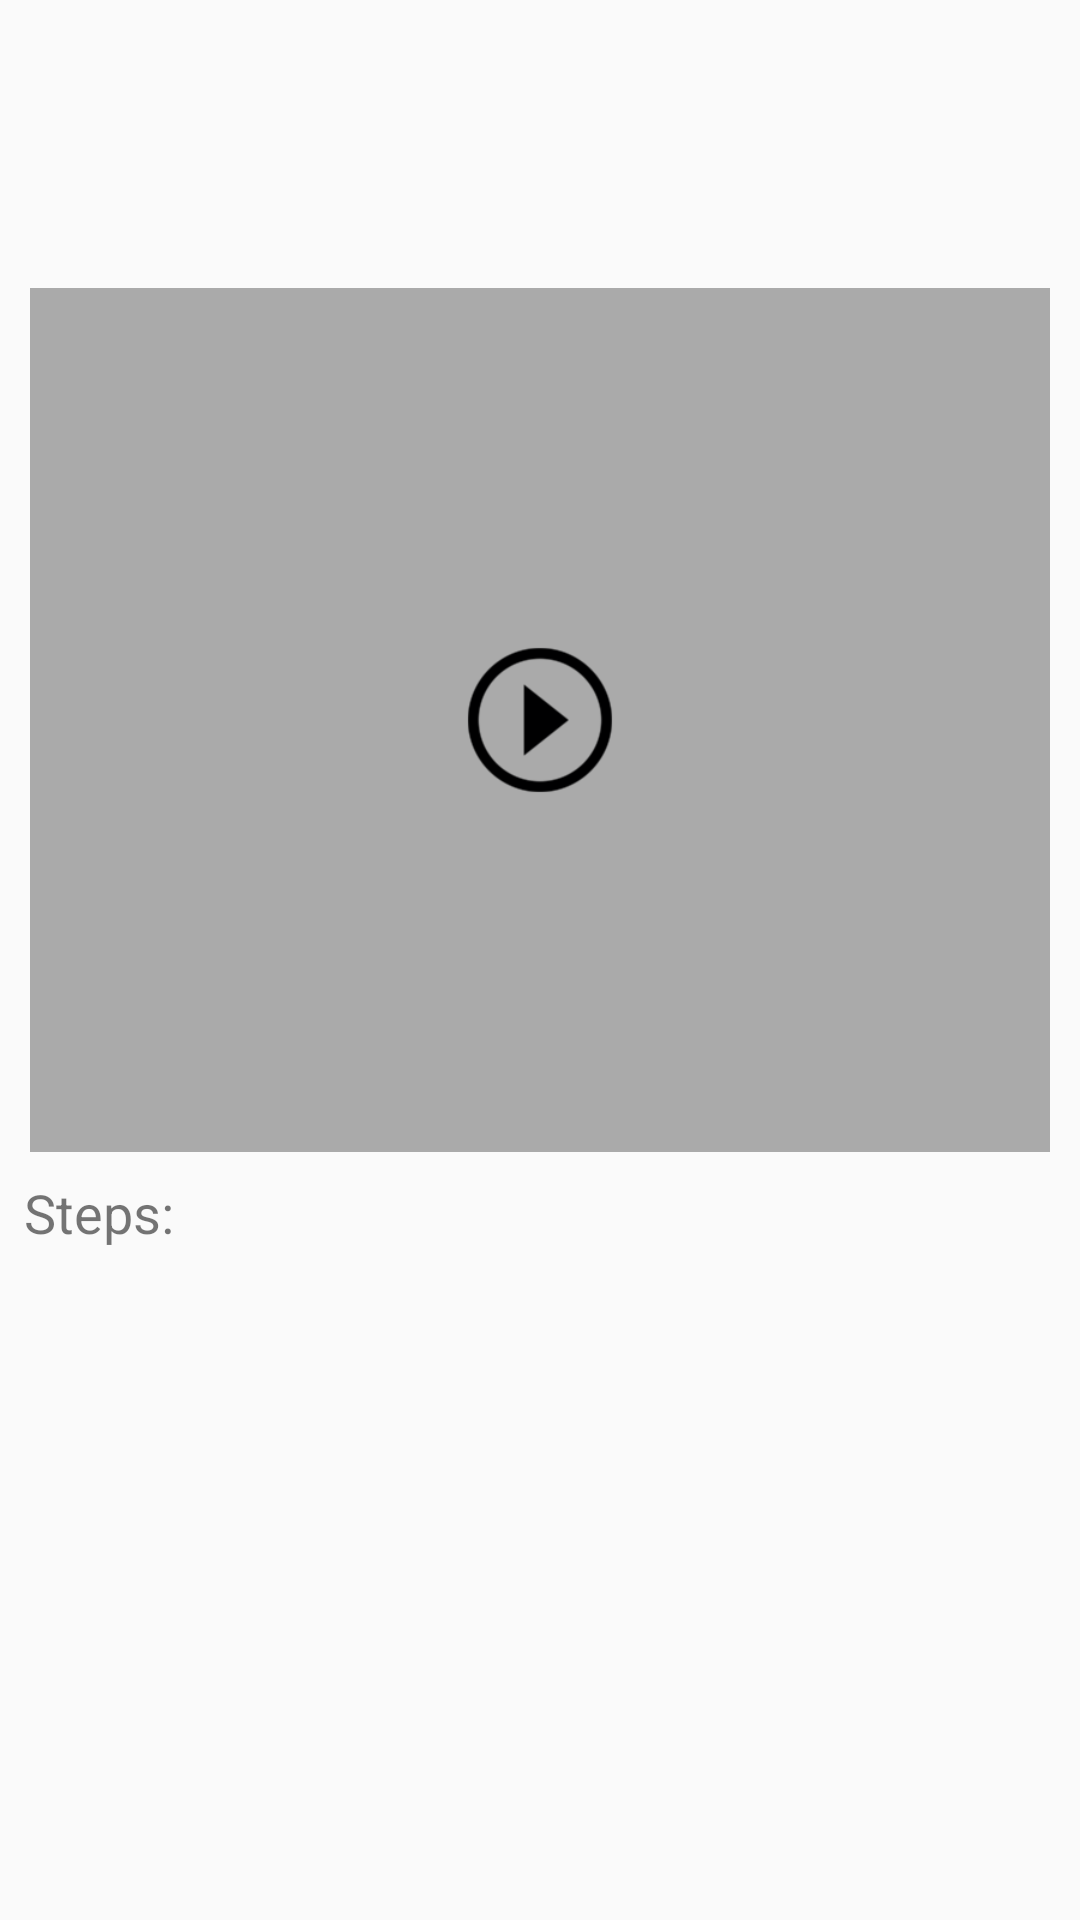

Produce the Android XML layout that renders to this screen, including the resource entries it uses.
<!-- AndroidManifest.xml: application theme AppTheme -->
<!-- res/layout/activity_details.xml -->
<?xml version="1.0" encoding="utf-8"?>
<ScrollView xmlns:android="http://schemas.android.com/apk/res/android"
    xmlns:tools="http://schemas.android.com/tools"
    android:layout_width="match_parent"
    android:layout_height="wrap_content"
    android:fillViewport="true"
    android:scrollbars="vertical"
    tools:context="com.example.android.help.DetailsActivity">

    <LinearLayout
        android:layout_width="match_parent"
        android:layout_height="wrap_content"
        android:orientation="vertical"
        android:weightSum="10">

        <TextView
            android:id="@+id/textView"
            style="@style/HeaderTextStyle"
            android:layout_weight="1.5"
            android:gravity="center"
            android:padding="8dp"
            android:text="" />

        <LinearLayout
            android:id="@+id/llBtnStartVideo"
            android:layout_width="match_parent"
            android:layout_height="0dp"
            android:layout_marginLeft="10dp"
            android:layout_marginRight="10dp"
            android:layout_weight="4.5"
            android:background="@android:color/darker_gray"
            android:gravity="center"
            android:minHeight="200dp"
            android:visibility="visible">

            <Button
                android:id="@+id/btnStartVideo"
                android:layout_width="60dp"
                android:layout_height="60dp"
                android:layout_gravity="center"
                android:background="@drawable/play_video"
                android:gravity="center"
                android:onClick="startShowingVideo"
                android:textColor="@android:color/white"
                android:textStyle="bold" />
        </LinearLayout>


        <RelativeLayout
            android:id="@+id/rlVideo"
            android:layout_width="match_parent"
            android:layout_height="0dp"
            android:layout_gravity="center"
            android:layout_weight="4.5"
            android:background="@android:color/black"
            android:gravity="center"
            android:visibility="gone">

            <VideoView
                android:id="@+id/videoView"
                android:layout_width="match_parent"
                android:layout_height="match_parent"
                android:layout_centerInParent="true"
                android:layout_marginLeft="10dp"
                android:layout_marginRight="10dp"
                android:visibility="gone" />

            <ProgressBar
                android:id="@+id/progressBar"
                android:layout_width="wrap_content"
                android:layout_height="wrap_content"
                android:layout_centerInParent="true"
                android:visibility="gone" />
        </RelativeLayout>

        <TextView
            android:id="@+id/stepTextView"
            android:layout_width="match_parent"
            android:layout_height="0dp"
            android:layout_weight="4"
            android:padding="8dp"
            android:text="Steps:"
            android:textSize="18sp" />


    </LinearLayout>

</ScrollView>
<!-- resources referenced by this layout -->
<resources>
  <!-- drawable play_video: png bitmap (drawable-hdpi, 2610 bytes) -->
  <style name="HeaderTextStyle">
          <item name="android:textSize">20sp</item>
          <item name="android:layout_width">match_parent</item>
          <item name="android:layout_height">0dp</item>
          <item name="android:gravity">center_horizontal</item>
          <item name="android:textAllCaps">true</item>
      </style>
  <style name="AppTheme" parent="Theme.AppCompat.Light.DarkActionBar">
          
          <item name="colorPrimary">#00796B</item>
          <item name="colorPrimaryDark">#004D40</item>
          <item name="colorAccent">#00796B</item>
      </style>
</resources>
